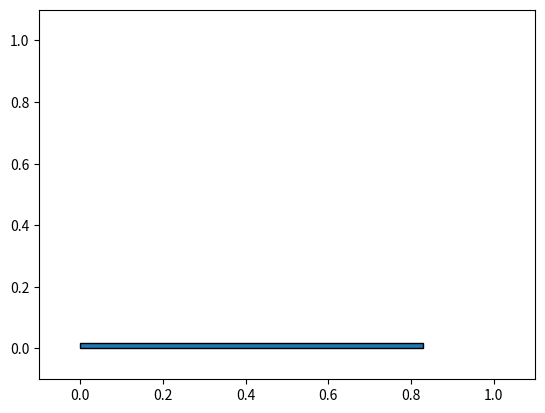

Generate this figure with matplotlib:
from random import random

from matplotlib import pyplot
from matplotlib.patches import PathPatch
from matplotlib.path import Path


# generate a rectangle with random width and height
def random_rectangle():
    width, height = random(), random()
    points = list()
    # bottom left
    points.append([0.0, 0.0])
    # bottom right
    points.append([width, 0.0])
    # top right
    points.append([width, height])
    # top left
    points.append([0.0, height])
    return points


# plot a rectangle
def plot_rectangle(rect):
    # close the rectangle path
    rect.append(rect[0])
    # define path
    codes = [Path.MOVETO, Path.LINETO, Path.LINETO, Path.LINETO, Path.CLOSEPOLY]
    path = Path(rect, codes)
    axis = pyplot.gca()
    patch = PathPatch(path)
    # add shape to plot
    axis.add_patch(patch)
    axis.set_xlim(-0.1, 1.1)
    axis.set_ylim(-0.1, 1.1)
    pyplot.show()


rect = random_rectangle()
plot_rectangle(rect)
